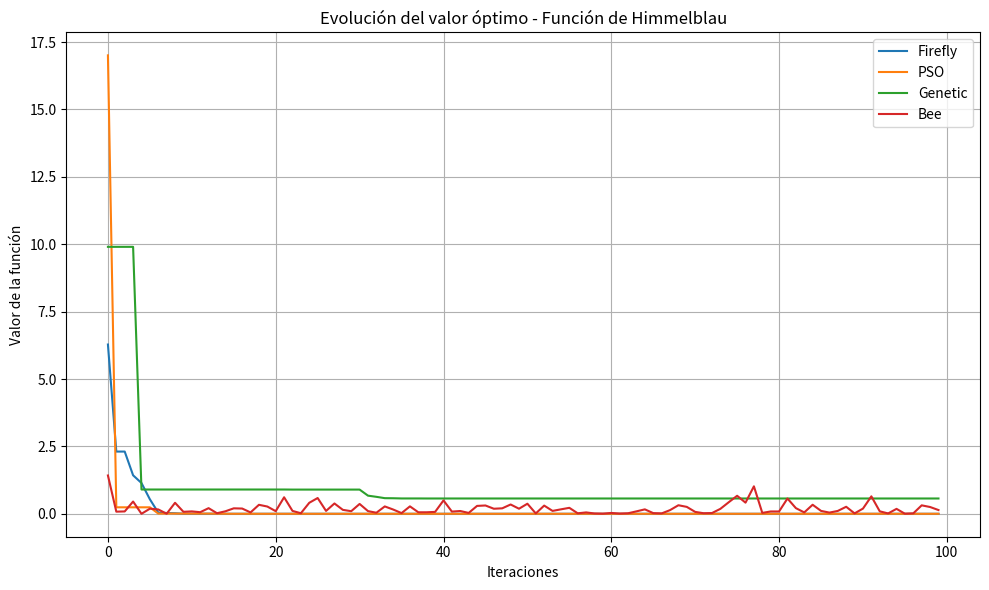

Here is the Python script that generated this plot:
import numpy as np
import matplotlib.pyplot as plt
import pandas as pd

# Función objetivo
def himmelblau(x, y):
    
    
    return (x**2 + y - 11)**2 + (x + y**2 - 7)**2

# ---------- ALGORITMO DE LUCIÉRNAGAS ----------
def firefly_algorithm(n=20, max_iter=100, alpha=0.2, beta0=1, gamma=1):
    pos = np.random.uniform(-6, 6, (n, 2))
    light_intensity = np.array([himmelblau(x, y) for x, y in pos])
    history = []

    for t in range(max_iter):
        for i in range(n):
            for j in range(n):
                if light_intensity[j] < light_intensity[i]:
                    r = np.linalg.norm(pos[i] - pos[j])
                    beta = beta0 * np.exp(-gamma * r**2)
                    pos[i] += beta * (pos[j] - pos[i]) + alpha * (np.random.rand(2) - 0.5)
                    light_intensity[i] = himmelblau(*pos[i])
        best_idx = np.argmin(light_intensity)
        history.append((pos[best_idx][0], pos[best_idx][1], light_intensity[best_idx]))

    return pos[best_idx], light_intensity[best_idx], history

# ---------- ALGORITMO PSO ----------
def pso(n=20, max_iter=100, w=0.5, c1=1.5, c2=1.5):
    pos = np.random.uniform(-6, 6, (n, 2))
    vel = np.random.uniform(-1, 1, (n, 2))
    personal_best = pos.copy()
    personal_best_val = np.array([himmelblau(x, y) for x, y in pos])
    global_best = personal_best[np.argmin(personal_best_val)]
    history = []

    for t in range(max_iter):
        for i in range(n):
            r1, r2 = np.random.rand(2)
            vel[i] = (w * vel[i] + c1 * r1 * (personal_best[i] - pos[i]) +
                      c2 * r2 * (global_best - pos[i]))
            pos[i] += vel[i]
            fit = himmelblau(*pos[i])
            if fit < personal_best_val[i]:
                personal_best[i] = pos[i]
                personal_best_val[i] = fit
        global_best = personal_best[np.argmin(personal_best_val)]
        history.append((global_best[0], global_best[1], himmelblau(*global_best)))

    return global_best, himmelblau(*global_best), history

# ---------- ALGORITMO GENÉTICO ----------
def genetic_algorithm(n=20, max_iter=100, mutation_rate=0.1):
    pop = np.random.uniform(-6, 6, (n, 2))
    history = []

    for t in range(max_iter):
        fitness = np.array([himmelblau(x, y) for x, y in pop])
        idx = np.argsort(fitness)
        pop = pop[idx]
        new_pop = pop[:n//2]

        while len(new_pop) < n:
            parents = pop[np.random.choice(n//2, 2, replace=False)]
            child = (parents[0] + parents[1]) / 2
            if np.random.rand() < mutation_rate:
                child += np.random.normal(0, 0.5, 2)
            new_pop = np.vstack((new_pop, child))

        pop = new_pop[:n]
        best_idx = np.argmin([himmelblau(x, y) for x, y in pop])
        best = pop[best_idx]
        history.append((best[0], best[1], himmelblau(*best)))

    return best, himmelblau(*best), history

# ---------- ALGORITMO DE ABEJAS ----------
def bee_algorithm(n=20, max_iter=100, elite_sites=3, elite_bees=5, others=3):
    scouts = np.random.uniform(-6, 6, (n, 2))
    history = []

    for t in range(max_iter):
        fitness = np.array([himmelblau(x, y) for x, y in scouts])
        idx = np.argsort(fitness)
        scouts = scouts[idx]

        new_scouts = []
        for i in range(elite_sites):
            for _ in range(elite_bees):
                patch = scouts[i] + np.random.normal(0, 0.2, 2)
                new_scouts.append(patch)
        for i in range(elite_sites, elite_sites+others):
            for _ in range(2):
                patch = scouts[i] + np.random.normal(0, 0.5, 2)
                new_scouts.append(patch)
        scouts = np.array(new_scouts)
        best_idx = np.argmin([himmelblau(x, y) for x, y in scouts])
        best = scouts[best_idx]
        history.append((best[0], best[1], himmelblau(*best)))

    return best, himmelblau(*best), history

# Ejecutar todos los algoritmos
results = {}
algorithms = {
    "Firefly": firefly_algorithm,
    "PSO": pso,
    "Genetic": genetic_algorithm,
    "Bee": bee_algorithm
}

for name, func in algorithms.items():
    best_pos, best_val, history = func()
    results[name] = {"position": best_pos, "value": best_val, "history": history}

# Graficar evolución de cada algoritmo
plt.figure(figsize=(10, 6))
for name, res in results.items():
    val_history = [v[2] for v in res["history"]]
    plt.plot(val_history, label=name)
plt.title("Evolución del valor óptimo - Función de Himmelblau")
plt.xlabel("Iteraciones")
plt.ylabel("Valor de la función")
plt.legend()
plt.grid(True)
plt.tight_layout()
plt.show()

# Exportar resultados a CSV
df = pd.DataFrame({
    "Algoritmo": [], "X": [], "Y": [], "Valor óptimo": []
})
for name, res in results.items():
    df = pd.concat([df, pd.DataFrame({
        "Algoritmo": [name],
        "X": [res["position"][0]],
        "Y": [res["position"][1]],
        "Valor óptimo": [res["value"]]
    })], ignore_index=True)
df.to_csv("resultados_bioinspirados.csv", index=False)

# Mostrar resumen
print("\nResumen de resultados:")
print(df)
